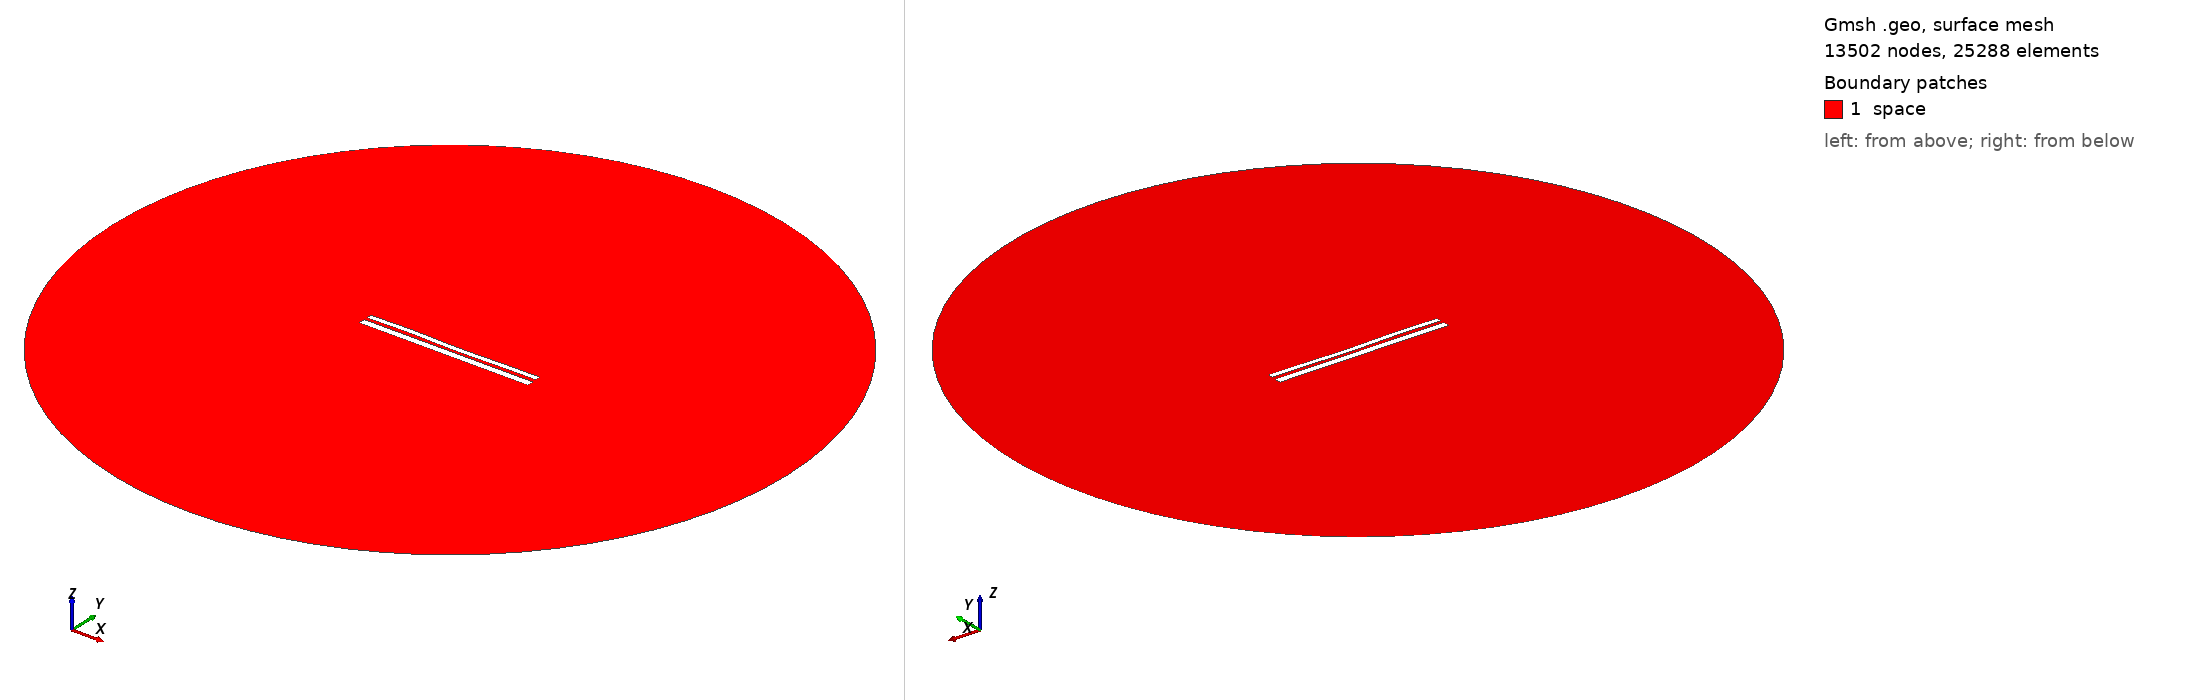

Gmsh geometry script, surface-meshed: 13502 nodes, 25288 surface elements. Boundary patches (legend numbers): 1 space. Left view from above one corner, right view from below the opposite corner. Legend entries are the model's physical surfaces. The drawing asked Gmsh for element sizes between 1% and 20% of the model's largest extent; the script's own settings can give other sizes.

=== 9800.geo (drawn) ===
//---------------------------------------
// Geometry kernel
//---------------------------------------

SetFactory("OpenCASCADE");



//---------------------------------------
// Parameters of the geometry
//---------------------------------------

// Overetch of the upper plate
overetch = 0.375;

// Distance between the plates
distance = 1.5;

// Discretization over the x axis (for the deformation)
nx = 50; 

// Length of the plate
L = 100 - overetch; 

// Number of modes
n = 4; 

// 1st mode coefficient
coeff(1) = 0.07499999999999998;
beta(1) = 0.596864 * 3.1415926535 / L;

// 2nd mode coefficient
coeff(2) = -0.075;
beta(2) = 1.49418 * 3.1415926535 / L;

// 3rd mode coefficient
coeff(3) = 0.15;
beta(3) = 2.50025 * 3.1415926535 / L;

// 4th mode coefficient
coeff(4) = 0.15;
beta(4) = 3.49999 * 3.1415926535 / L;



//---------------------------------------
// Upper plate (deformed rectangle)
//---------------------------------------

// Coordiantes of the upper plate
xmin = -50;
xmax = 50 - overetch;

// Height of the upper plate
yheight = 4 - 2 * overetch;

// Indexes of the points
UpperID[] = {};
LowerID[] = {};
LeftID[] = {};
RightID[] = {};

// Point index
p = 1;

// Horizontal edges
For i In {1:nx}
    x = xmin + (i-1)*(xmax - xmin)/(nx-1);

    y_bottom = distance / 2 + overetch;
    For j In {1:n}
        C = (Cosh(beta(j)*L) + Cos(beta(j)*L)) / (Sinh(beta(j)*L) + Sin(beta(j)*L));
        y_bottom  = y_bottom + coeff(j) * (Cosh(beta(j)*(x+50)) - Cos(beta(j)*(x+50)) - C * (Sinh(beta(j)*(x+50)) - Sin(beta(j)*(x+50))));
    EndFor

    y_top = y_bottom + yheight;

    Point(p) = {x, y_top, 0, 1.0};
    UpperID[i] = p;
    p = p + 1;

    Point(p) = {x, y_bottom, 0, 1.0};
    LowerID[i] = p;
    p = p + 1;
EndFor

// Create point lists
UpperPts[] = {}; LowerPts[] = {};
For i In {1:nx}
  UpperPts[] += {UpperID[i]};
  LowerPts[] += {LowerID[i]};
EndFor

// Build splines
Spline(1) = {UpperPts[]};
Spline(2) = {LowerPts[]};
Line(3) = {LowerPts[nx-1], UpperPts[nx-1]};
Line(4) = {LowerPts[0], UpperPts[0]};

// Build the plane surface
Curve Loop(1) = {2, 3, -1, -4};
Plane Surface(1) = {1};



//---------------------------------------
// Lower plate (rectangle)
//---------------------------------------

// Vertices
Point(1001) = {-50, -1, 0, 1.0};
Point(1002) = { 50, -1, 0, 1.0};
Point(1003) = { 50,  -5, 0, 1.0};
Point(1004) = {-50,  -5, 0, 1.0};

// Edges
Line(5) = {1001, 1002};
Line(6) = {1002, 1003};
Line(7) = {1003, 1004};
Line(8) = {1004, 1001};

// Plane surface
Line Loop(2) = {5, 6, 7, 8};
Plane Surface(2) = {2}; 



//---------------------------------------
// Outer (fictious) boundary
//---------------------------------------

// Points
Point(1005) = {0, 0, 0};       // Center
Point(1006) = {200, 0, 0};     // Start point
Point(1007) = {0, 200, 0};     // 90 degrees
Point(1008) = {-200, 0, 0};    // 180 degrees
Point(1009) = {0, -200, 0};    // 270 degrees

// Circle arcs (each needs start, center, end)
Circle(9) = {1006, 1005, 1007};
Circle(10) = {1007, 1005, 1008};
Circle(11) = {1008, 1005, 1009};
Circle(12) = {1009, 1005, 1006};

// Plane surface for the entire domain
Curve Loop(3) = {9, 10, 11, 12};
Surface(3) = {3};

// Subtract the plates from the whole domain to obtain the actual domain where we want to solve the equations
BooleanDifference{ Surface{3}; Delete; }{ Surface{1}; Surface{2}; Delete; }




//---------------------------------------
// Transfinite Lines/Curves
//---------------------------------------

// Set the number of points on the boundaries
r = 7;

// Plates
Transfinite Curve {1, 2} = 50*r Using Progression 1;
Transfinite Curve {3, 4} = 2*r Using Progression 1;
Transfinite Line {5, 7} = 50*r Using Progression 1;
Transfinite Line {6, 8} = 2*r Using Progression 1;

// Outer boundary
Transfinite Line {9, 10, 11, 12} = 20 Using Progression 1;



//---------------------------------------
// Physical groups
//---------------------------------------                

// Physical curves (boundaries)
Physical Line("force_segment", 10) = {2};
Physical Line("upper_plate", 11) = {1, 3, 4};
Physical Line("lower_plate", 12) = {5, 6, 7, 8};
Physical Line("boundary", 20) = {9, 10, 11, 12};

// Physical Surfaces
Physical Surface("space", 30) = {3};



//---------------------------------------
// 6. Generate the Mesh
//---------------------------------------

// 2D mesh generation
Mesh 2;
